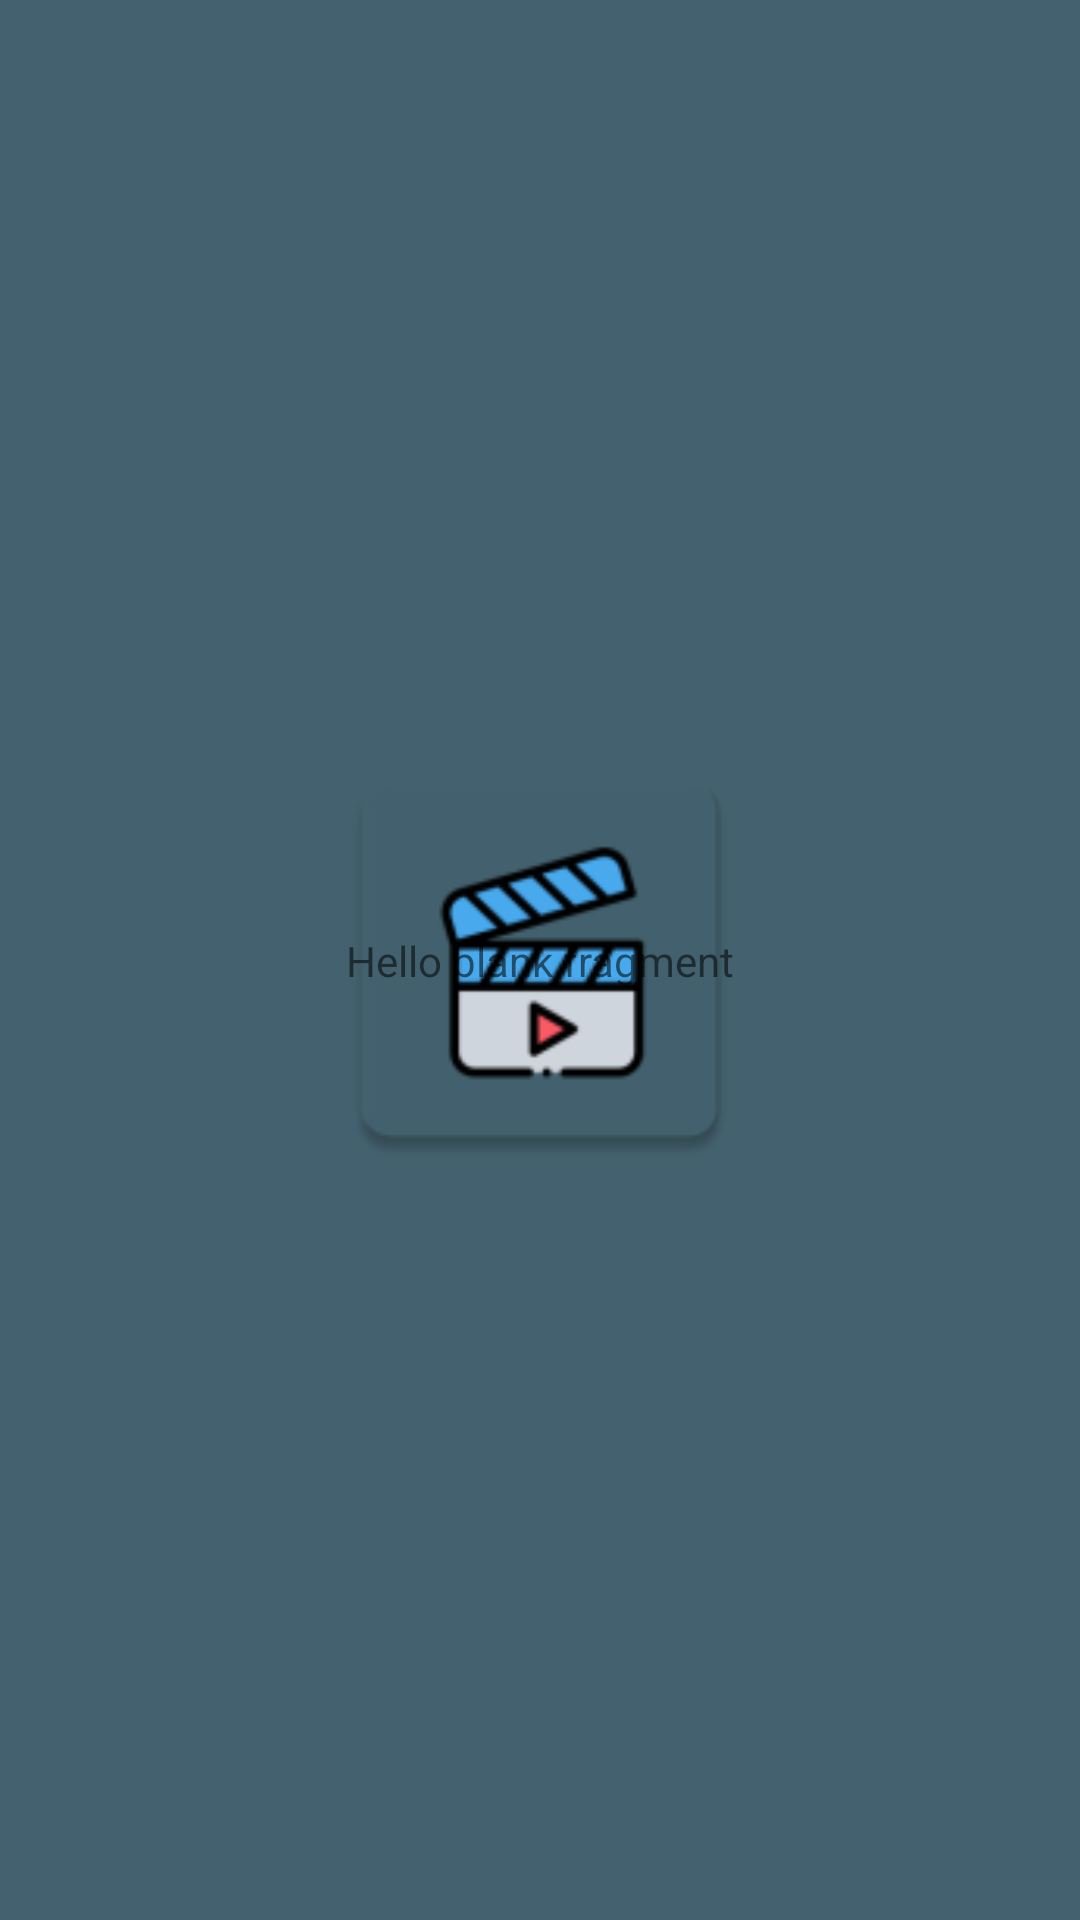

This screen was rendered from an Android layout file. Write that file and the resources it references.
<!-- AndroidManifest.xml: application theme AppTheme.Launcher -->
<!-- res/layout/fragment_main.xml -->
<?xml version="1.0" encoding="utf-8"?>
<androidx.constraintlayout.widget.ConstraintLayout xmlns:android="http://schemas.android.com/apk/res/android"
    xmlns:app="http://schemas.android.com/apk/res-auto"
    xmlns:tools="http://schemas.android.com/tools"
    android:layout_width="match_parent"
    android:layout_height="match_parent"
    tools:context=".view.MainFragment">

    <TextView
        android:id="@+id/textView"
        android:layout_width="wrap_content"
        android:layout_height="wrap_content"
        android:text="@string/hello_blank_fragment"
        app:layout_constraintStart_toStartOf="parent"
        app:layout_constraintEnd_toEndOf="parent"
        app:layout_constraintTop_toTopOf="parent"
        app:layout_constraintBottom_toBottomOf="parent"/>

</androidx.constraintlayout.widget.ConstraintLayout>
<!-- resources referenced by this layout -->
<resources>
  <string name="hello_blank_fragment">Hello blank fragment</string>
  <style name="AppTheme.Launcher">
          <item name="android:windowBackground">@drawable/launch_screen</item>
          <item name="android:statusBarColor">@color/transparent</item>
          <item name="android:navigationBarColor">@color/transparent</item>
          <item name="android:windowTranslucentNavigation">true</item>
          <item name="android:windowTranslucentStatus">true</item>
      </style>
  <!-- drawable launch_screen (drawable) -->
  <?xml version="1.0" encoding="utf-8"?>
  <layer-list xmlns:android="http://schemas.android.com/apk/res/android" android:opacity="opaque">
  
      <item android:drawable="@color/ic_launcher_background"/>
  
      <item
          android:drawable="@mipmap/ic_launcher"
          android:gravity="center">
      </item>
  
  </layer-list>
  <color name="transparent">#00000000</color>
  <color name="ic_launcher_background">#43616E</color>
</resources>
